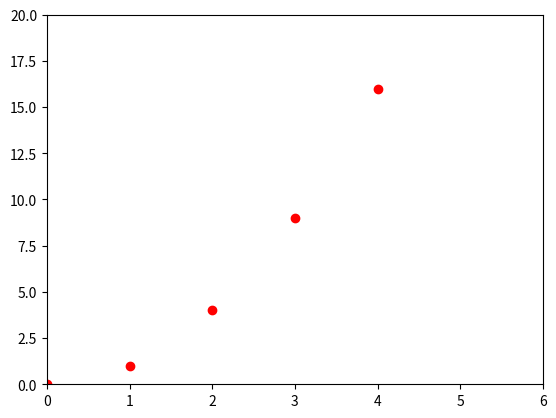

Reproduce this figure in Python.
import matplotlib.pyplot as plt

# plt.scatter(2,4, s=200)#s=200加重点的大小 着墨
# #设置图表标题并给坐标轴加上标签
# plt.title("Squares Numbers", fontsize=24)
# plt.xlabel("Value", fontsize=14)
# plt.ylabel("Square of Value", fontsize=14)
# plt.show()

# x_values = list(range(1,1001))
# y_values = [x**2 for x in x_values]

#plt.scatter(x_values, y_values, c=(0, 0, 0.8), edgecolors='none', s=40)
# plt.scatter(x_values, y_values, c=y_values, cmap=plt.cm.Blues, edgecolors='none', s=40)
#设置图表标题并给坐标轴指定标签
# plt.axis([0,1100,0,1100000])
# plt.show()
#plt.savefig('squares_plog.png', bbox_inches = 'tight') 自动保存图表
x = [0,1,2,3,4]
y = [0,1,4,9,16]
plt.plot(x,y,'ro')
scatters = [0,6,0,20]
plt.axis(scatters)
plt.show()